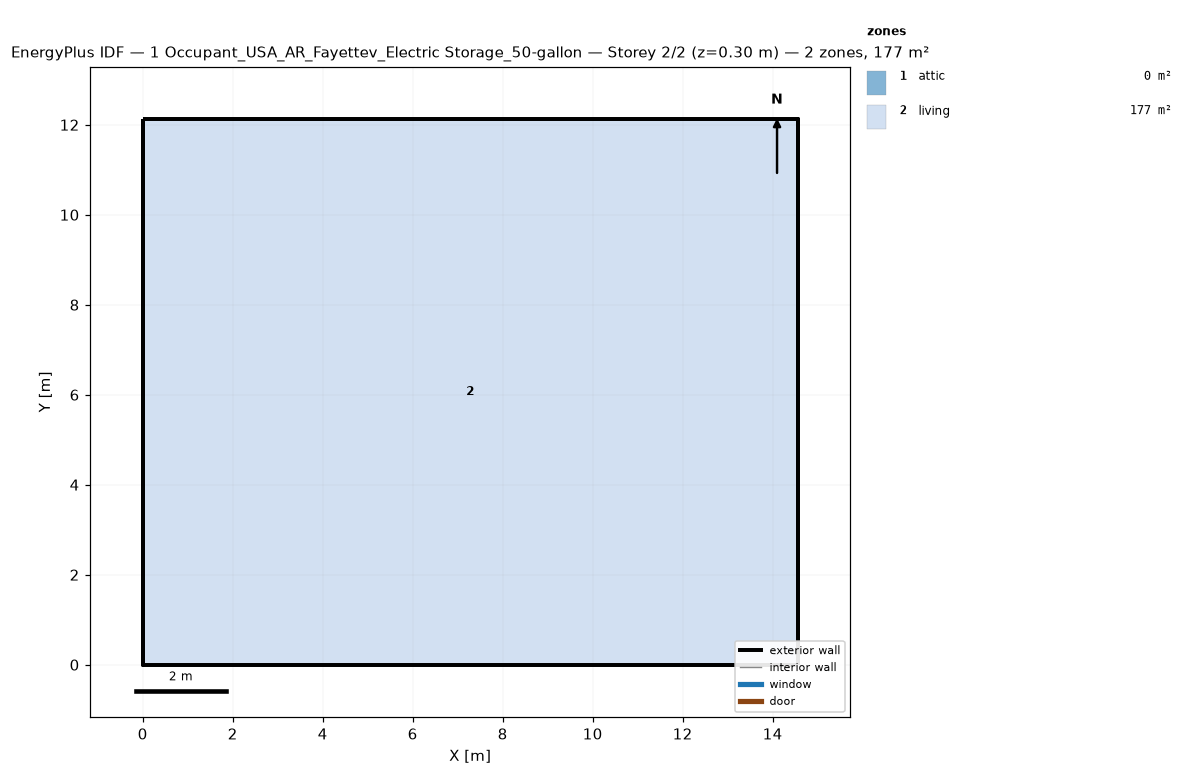
=== STOREY PLAN SPEC (per zone: floor XY polygon, exterior-wall plan segments, windows/doors) ===
zone 1: attic  (0.0 m²)
  exterior wall: (14.55, 0.00) – (14.55, 12.13) – (14.55, 6.06)  [18.2 m]
  exterior wall: (0.00, 12.13) – (0.00, 0.00) – (0.00, 6.06)  [18.2 m]
zone 2: living  (176.5 m²)
  floor: (0.00, 0.00) (0.00, 12.13) (14.55, 12.13) (14.55, 0.00)
  exterior wall: (0.00, 0.00) – (14.55, 0.00)  [14.6 m]
  exterior wall: (14.55, 0.00) – (14.55, 12.13)  [12.1 m]
  exterior wall: (14.55, 12.13) – (0.00, 12.13)  [14.6 m]
  exterior wall: (0.00, 12.13) – (0.00, 0.00)  [12.1 m]

=== DERIVED (storey summary) ===
Building: 1 Occupant_USA_AR_Fayettev_Electric Storage_50-gallon
Storey: 2 of 2  (floor level z = 0.30 m)
Storey gross floor area: 176.5 m²
Zones on this storey: 2
  - attic: floor 0.0 m²; exterior wall 36.4 m (24.5 m²); WWR 0.0%
  - living: floor 176.5 m²; exterior wall 53.4 m (146.4 m²); WWR 0.0%
Zone adjacency: (none detected)